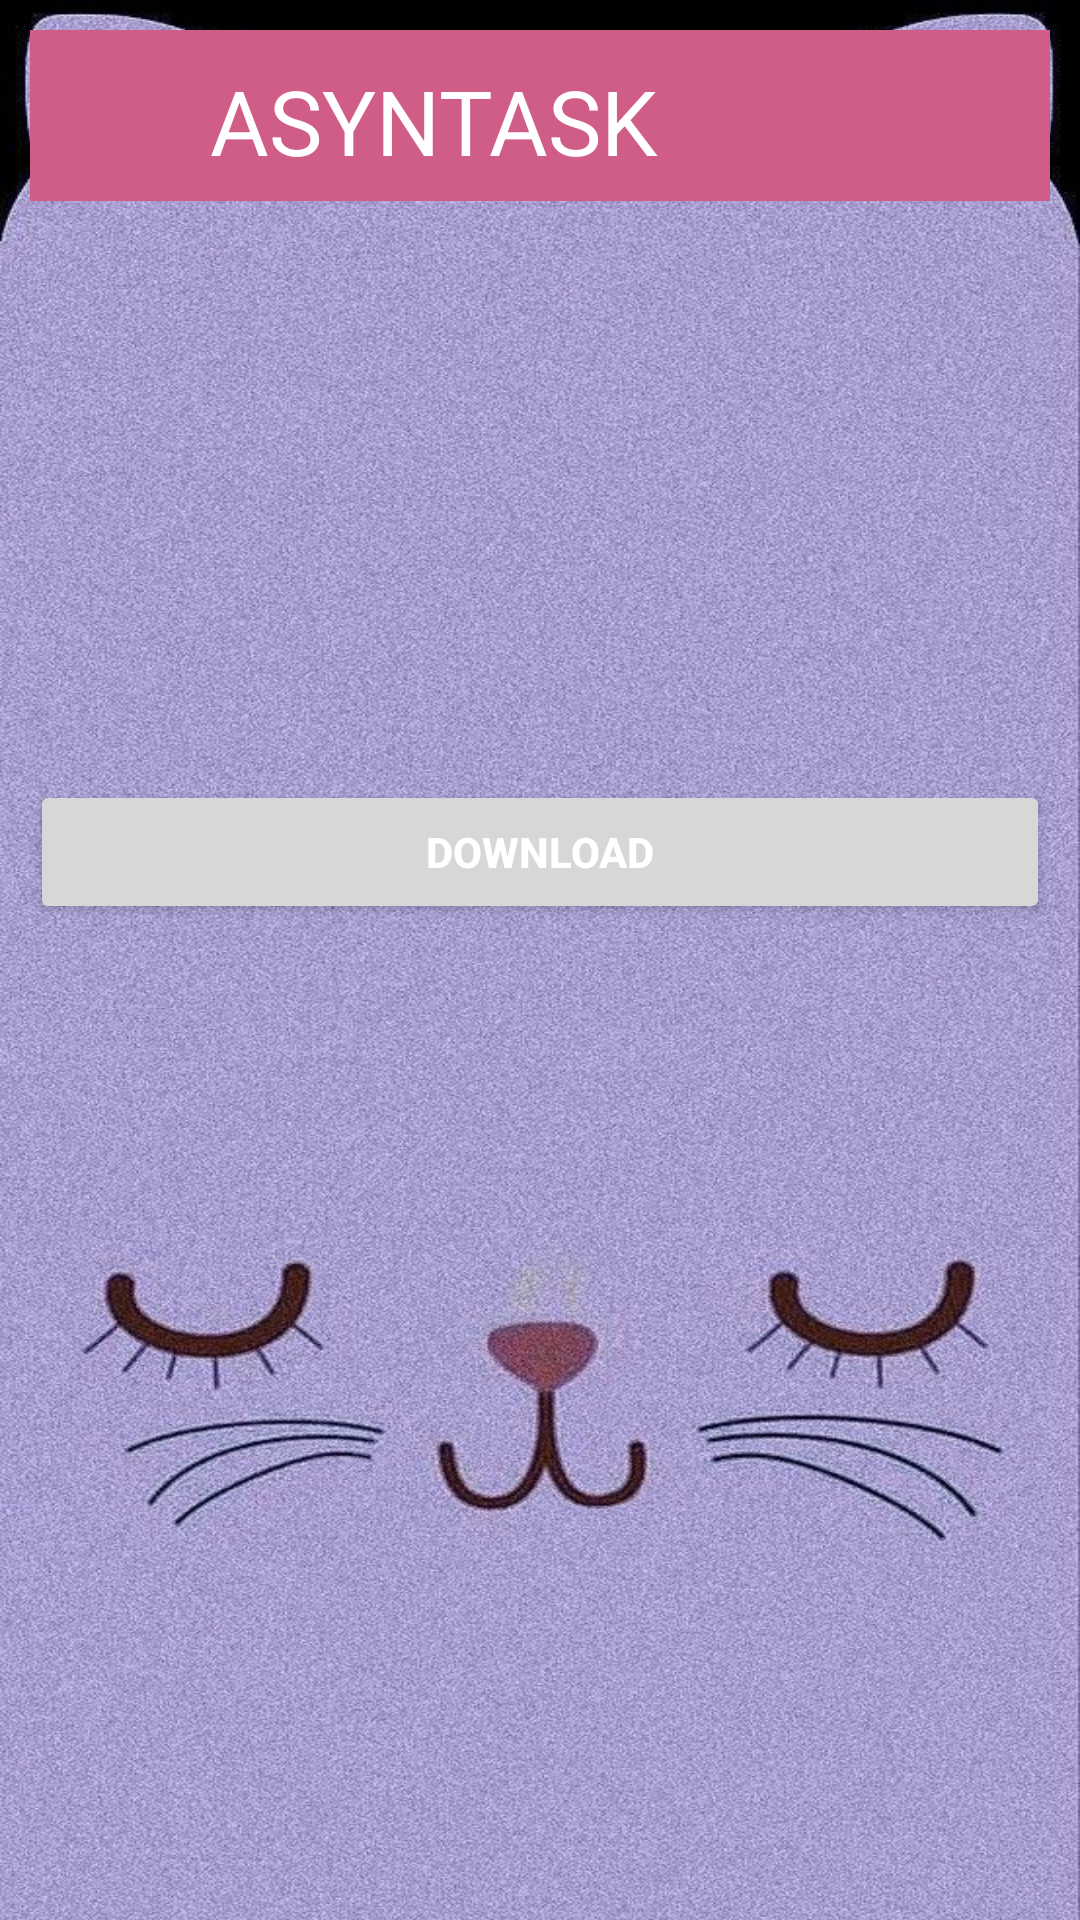

The Android layout XML behind this screen, and the referenced resources:
<!-- AndroidManifest.xml: application theme Theme.UAS_gustin -->
<!-- res/layout/activity_main3.xml -->
<?xml version="1.0" encoding="utf-8"?>
<RelativeLayout xmlns:android="http://schemas.android.com/apk/res/android"
    xmlns:tools="http://schemas.android.com/tools"
    android:id="@+id/LinearLayout1"
    android:layout_width="match_parent"
    android:layout_height="match_parent"
    android:orientation="vertical"
    android:paddingLeft="10dp"
    android:paddingTop="10dp"
    android:paddingRight="10dp"
    android:paddingBottom="10dp"
    android:background="@mipmap/background"
    tools:context=".MainActivity3">

    <LinearLayout
        android:layout_width="match_parent"
        android:layout_height="57dp"
        android:background="#d05c88">

        <ImageView
            android:layout_width="40dp"
            android:layout_height="40dp"
            android:layout_marginLeft="10dp"
            android:layout_marginTop="10dp"
            android:src="@mipmap/ic_launcher" />

        <TextView
            android:layout_width="wrap_content"
            android:layout_height="wrap_content"
            android:layout_marginLeft="10dp"
            android:layout_marginTop="10dp"
            android:textColor="@color/white"
            android:text="ASYNTASK"
            android:textSize="30sp" />
    </LinearLayout>

    <Button
        android:id="@+id/button1"
        android:layout_width="match_parent"
        android:layout_height="wrap_content"
        android:layout_marginTop="250dp"
        android:textColor="@color/white"
        android:textStyle="bold"
        android:text="Download" />

</RelativeLayout>
<!-- resources referenced by this layout -->
<resources>
  <!-- mipmap background: jpg bitmap (mipmap-hdpi, 202413 bytes) -->
  <style name="Theme.UAS_gustin" parent="Theme.MaterialComponents.DayNight.DarkActionBar">
          
          <item name="colorPrimary">@color/purple_500</item>
          <item name="colorPrimaryVariant">@color/purple_700</item>
          <item name="colorOnPrimary">@color/white</item>
          
          <item name="colorSecondary">@color/teal_200</item>
          <item name="colorSecondaryVariant">@color/teal_700</item>
          <item name="colorOnSecondary">@color/black</item>
          
          <item name="android:statusBarColor" tools:targetApi="l">?attr/colorPrimaryVariant</item>
          
      </style>
  <!-- not gathered from this repository: default colours our renderer supplied (Android Studio template values) -->
  <color name="purple_500">#FF6200EE</color>
  <color name="purple_700">#FF3700B3</color>
  <color name="teal_200">#FF03DAC5</color>
  <color name="teal_700">#FF018786</color>
  <color name="black">#FF000000</color>
  <color name="white">#FFFFFFFF</color>
</resources>
